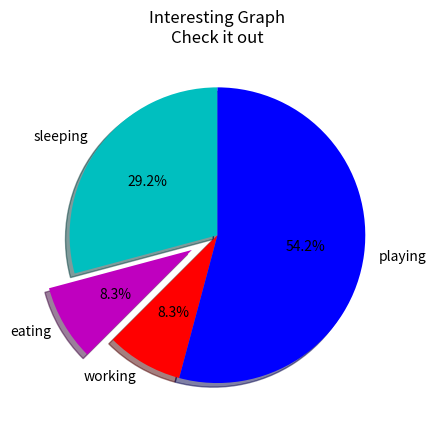

Recreate this plot in Python.
import matplotlib.pyplot as plt

slices = [7,2,2,13]
activities = ['sleeping','eating','working','playing']
cols = ['c','m','r','b']

plt.pie(slices,
        labels=activities,
        colors=cols,
        startangle=90,
        shadow= True,
        explode=(0,0.2,0,0),
        autopct='%1.1f%%')

plt.title('Interesting Graph\nCheck it out')
plt.show()
